Image classification data set "CompressedSegmented4" (Manivarsh-adi/Jowar_Plant_Leaf_Disease_Detection_Using_Deep_Learning on GitHub). Class labels (3): anthracnose, healthy, leaf blight.

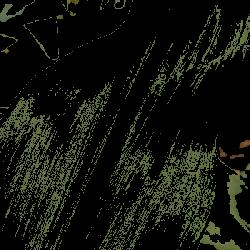
Label: healthy

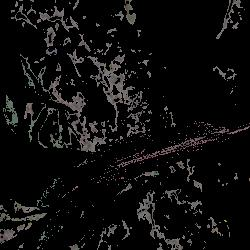
Label: leaf blight

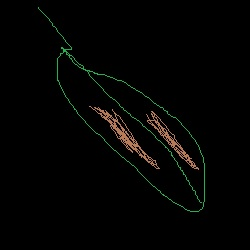
Label: leaf blight

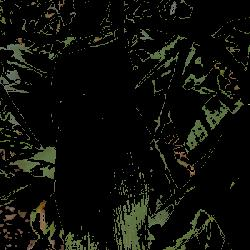
Label: healthy

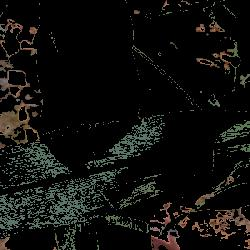
Label: healthy

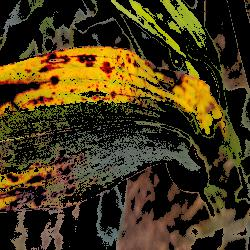
Label: anthracnose
